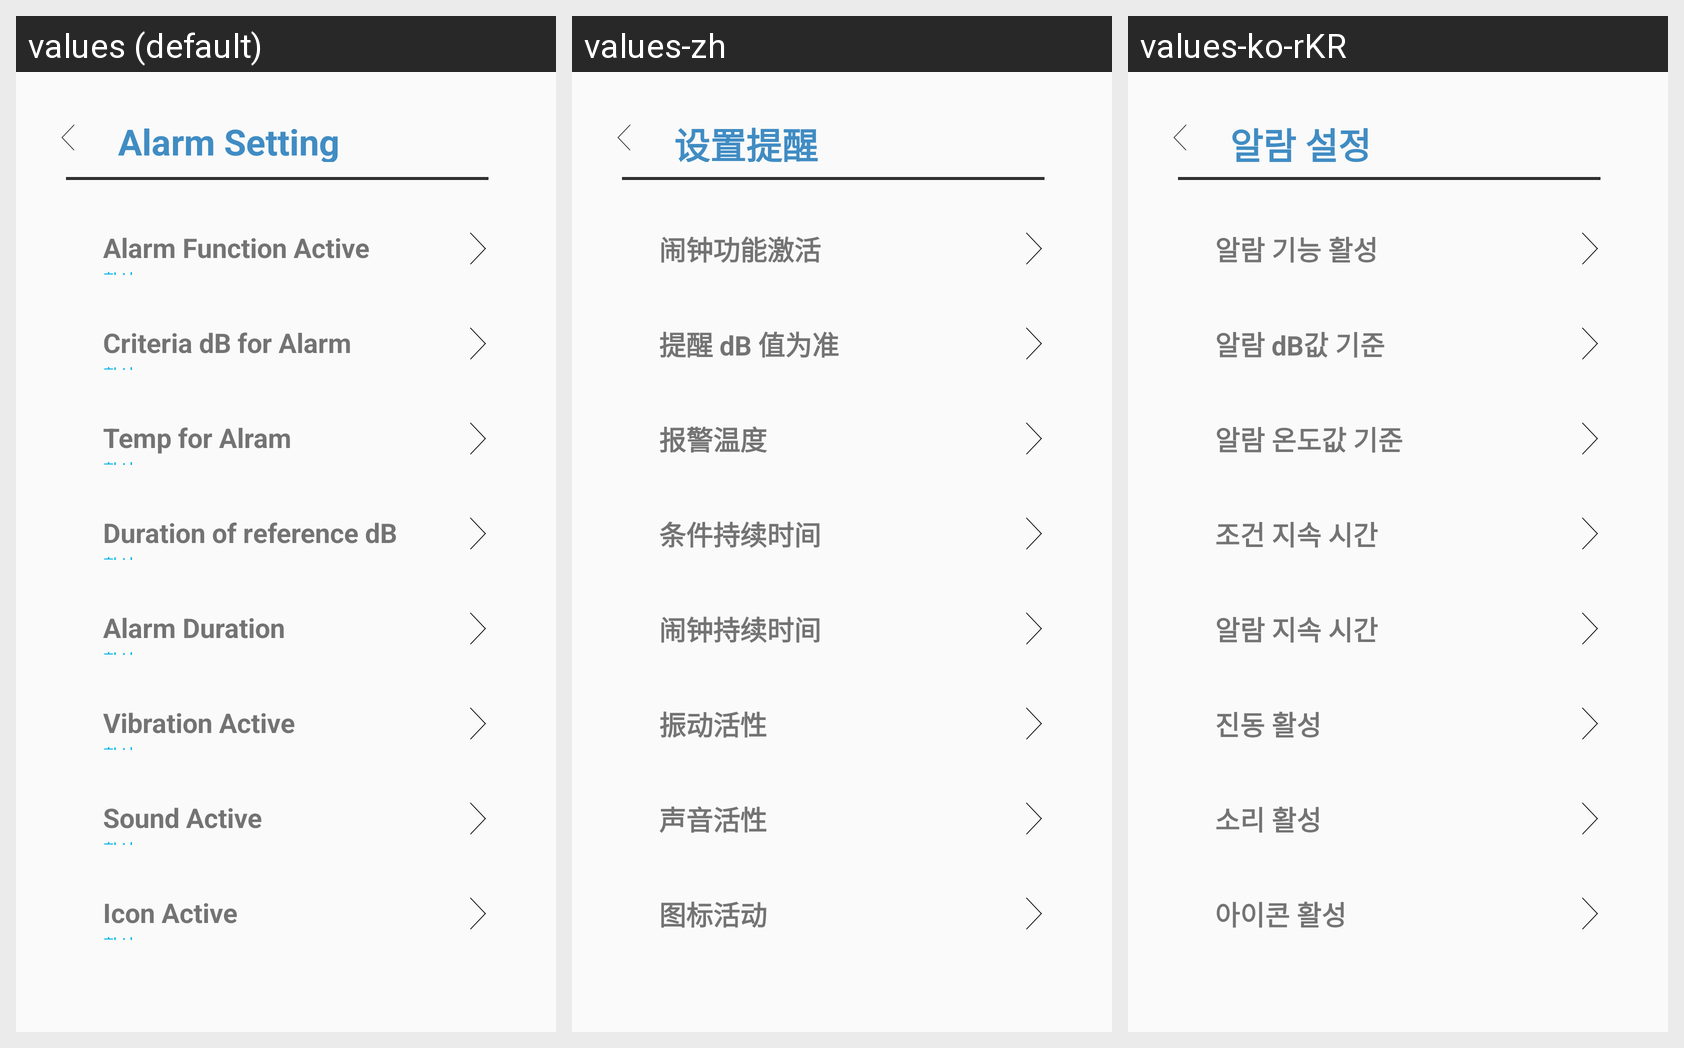

For this localized Android screen grid, give each drawn string resource with its value in every locale shown.
Android screen res/layout/activity_set_alram.xml rendered under 3 locales, left to right: values (default), values-zh, values-ko-rKR. Device: Nexus 5 (rendered at 1080×1920; each locale shown at half size, 540×960, under a caption strip naming it); theme Theme.AppCompat.Light.NoActionBar.FullScreen.
Strings drawn on this screen, with the default value and each locale's value (text and hints the layout hard-codes, and strings that could not be matched under every locale, appear in the picture but are not listed):

Alarm_Setting
  values: Alarm Setting
  values-zh: 设置提醒
  values-ko-rKR: 알람 설정

Alarm_Function_Active
  values: Alarm Function Active
  values-zh: 闹钟功能激活
  values-ko-rKR: 알람 기능 활성

Criteria_dB_for_Alarm
  values: Criteria dB for Alarm
  values-zh: 提醒 dB 值为准
  values-ko-rKR: 알람 dB값 기준

Temp_for_Alram
  values: Temp for Alram
  values-zh: 报警温度
  values-ko-rKR: 알람 온도값 기준

Duration_of_reference_dB
  values: Duration of reference dB
  values-zh: 条件持续时间
  values-ko-rKR: 조건 지속 시간

Alarm_Duration
  values: Alarm Duration
  values-zh: 闹钟持续时间
  values-ko-rKR: 알람 지속 시간

Vibration_Active
  values: Vibration Active
  values-zh: 振动活性
  values-ko-rKR: 진동 활성

Sound_Active
  values: Sound Active
  values-zh: 声音活性
  values-ko-rKR: 소리 활성

Icon_Active
  values: Icon Active
  values-zh: 图标活动
  values-ko-rKR: 아이콘 활성
